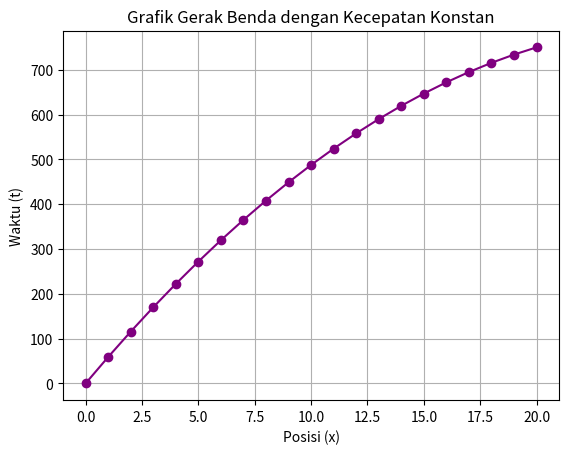

Write Python code to recreate this figure.
import matplotlib.pyplot as plt

#Parameter gerak benda
percepatan = 2.25 #percepatan konstan dalam meter per detik kuadrat
waktu_total = 20 # waktu dalam detik
kecepatan_awal = 60 # kecepatan awal dalam meter per detik

# Variabel untuk menyimpan data waktu dan posisi
waktu = []
posisi = []

# Loop untuk menghitung posisi setiap detik 
for t in range(waktu_total + 1):
    x = kecepatan_awal * t - (1/2) * percepatan * t**2 #posisi benda pada waktu t
    waktu.append(t)
    posisi.append(x)

# Plot grafik posisi terhadap waktu
plt.plot(waktu, posisi, marker='o', color='purple', linestyle='-')
plt.title("Grafik Gerak Benda dengan Kecepatan Konstan")
plt.xlabel("Posisi (x)")
plt.ylabel("Waktu (t)")
plt.grid(True)
plt.show()